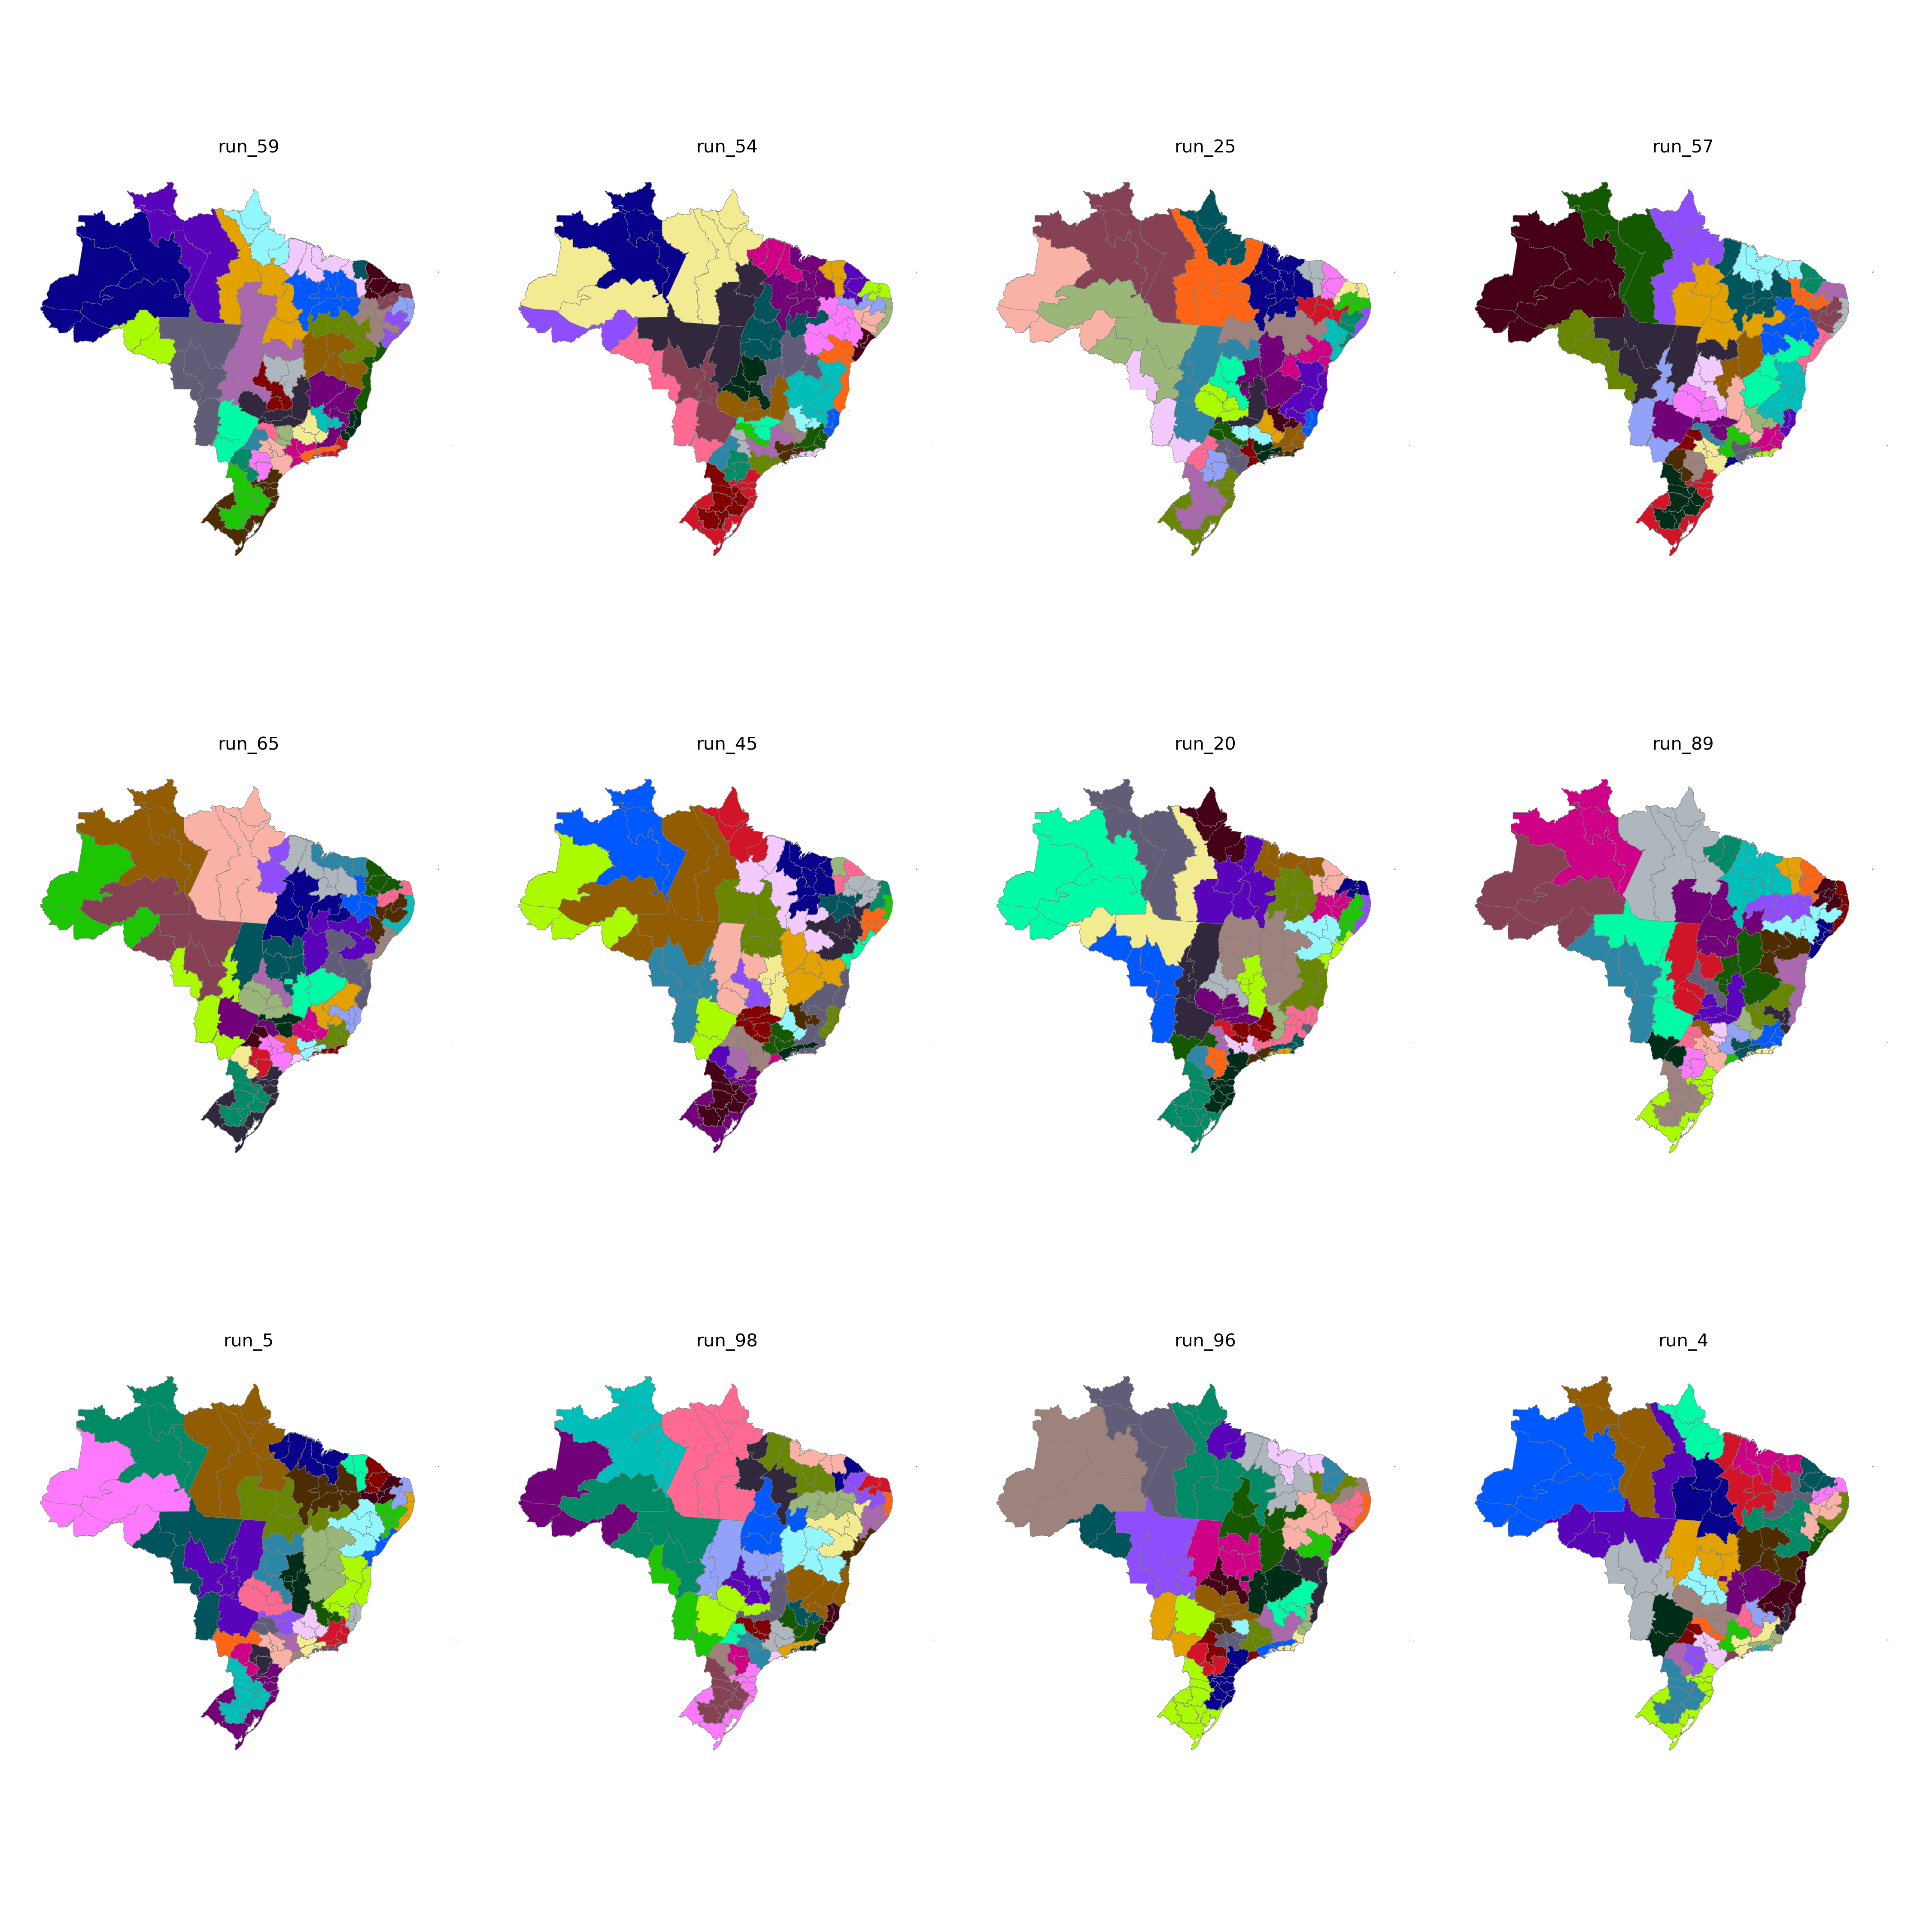

Source data for this figure (header and first rows):
CD_RGINT, cluster
1101, 11
1102, 10
1201, 11
1202, 11
1301, 11
1302, 11
1303, 11
1304, 9
1401, 9
1402, 9
1501, 20
1502, 23
1503, 23
1504, 24
1505, 9
1506, 23
1507, 20
1601, 20
1602, 20
1701, 24
1702, 23
1703, 24
2101, 21
2102, 21
2103, 22
2104, 22
2105, 23
2201, 22
2202, 21
2203, 22
2204, 22
2205, 24
2206, 22
2301, 26
2302, 26
2303, 26
2304, 27
2305, 27
2306, 21
2401, 25
2402, 25
2403, 27
2501, 33
2502, 34
2503, 25
2504, 27
2601, 33
2602, 34
2603, 34
2604, 35
2701, 33
2702, 33
2801, 32
2802, 32
2901, 32
2902, 35
2903, 31
2904, 30
2905, 30
2906, 30
... 73 more rows
